38-way image classification set "fog" from GitHub (itskevinshi/comp-vision-project); label vocabulary: apple apple scab, apple black rot, apple cedar apple rust, apple healthy, blueberry healthy, cherry including sour powdery mildew, cherry including sour healthy, corn (maize) cercospora leaf spot gray leaf spot, corn common rust, corn northern leaf blight, corn healthy, grape black rot, grape esca black measles, grape leaf blight (isariopsis leaf spot), grape healthy, orange Huanglongbing citrus greening, peach bacterial spot, peach healthy, bell pepper bacterial spot, bell pepper healthy, potato early blight, potato late blight, potato healthy, raspberry healthy, soybean healthy, squash powdery mildew, strawberry leaf scorch, strawberry healthy, tomato bacterial spot, tomato early blight, tomato late blight, tomato leaf mold, tomato septoria leaf spot, tomato spider mites two spotted spider mite, tomato target spot, tomato yellow leaf curl virus, tomato mosaic virus, tomato healthy.

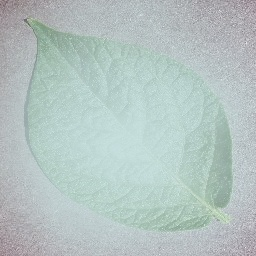
Label: potato healthy

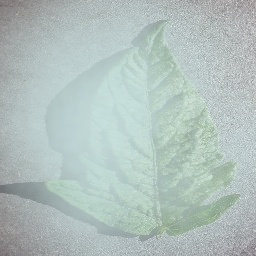
Label: tomato spider mites two spotted spider mite

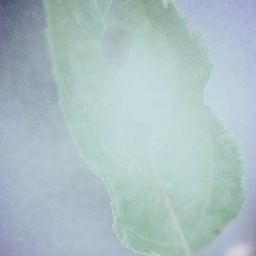
Label: apple apple scab

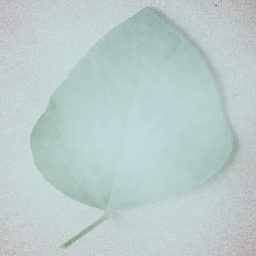
Label: soybean healthy

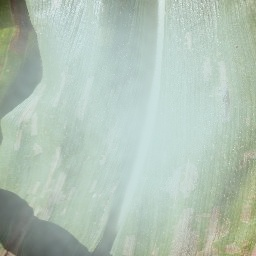
Label: corn (maize) cercospora leaf spot gray leaf spot

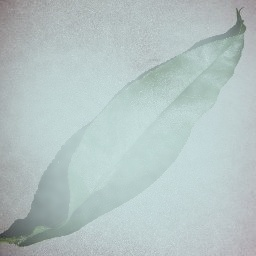
Label: peach healthy
